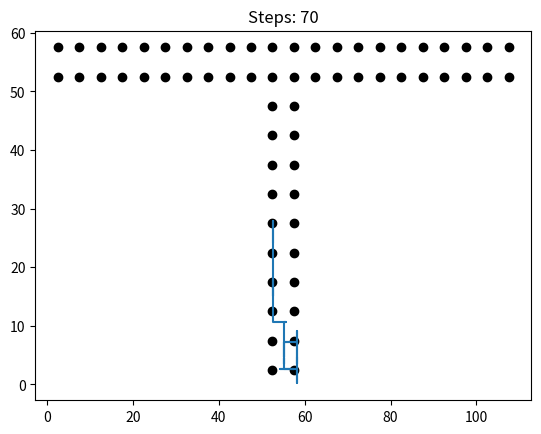
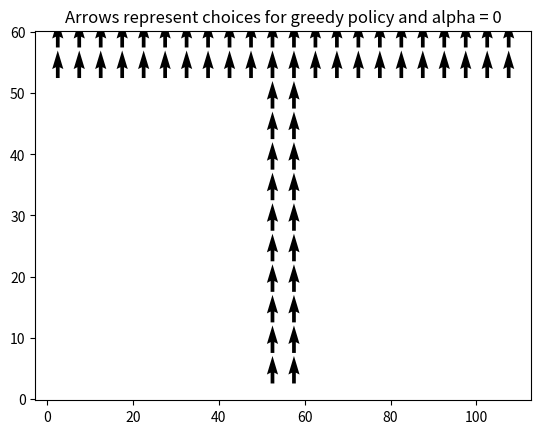

These figures' Python source, in order:
import numpy as np
import matplotlib.pyplot as plt
from scipy.linalg import pinv

def gen_place_centers():
    """
    - generates center points for a T-maze of the following form:
        - 50 cm long and 10 cm wide vertical arm with
          two horizontal arms of the same shape, all connected by 10cm x 10 cm
          junction: (1 '=' : 10cm x 10 cm block)
          ===== = =====
                =
                =
                =
                =
                =
    - the origin is defined as the bottom left corner outside of the maze
    - most upper left center in the maze is then at x = 2.5, y = 60-2.5 = 57.5
    - spacing is equidistant with distance 5 cm
    """
    # x coordinates of horizontal arms
    horArmsX = np.arange(2.5,110,step=5)
    # x coordinates of vertical arm
    verArmX = np.repeat([52.5,57.5],10)
    # collect all x coordinates    
    xCoords = np.reshape(np.concatenate((horArmsX,horArmsX,verArmX),axis=0),(64,1))
    
    # y coordinates of rows in horizontal arms
    firstRowY = np.tile([57.5],22)
    secRowY = np.tile([52.5],22)
    # y coordinates of vertical arm
    verArmY = np.tile(np.arange(47.5,0,step=-5),2)
    # collect all y coordinates
    yCoords = np.reshape(np.concatenate((firstRowY,secRowY,verArmY),axis=0),(64,1))
    
    return np.hstack((xCoords,yCoords))
    
#centers = gen_place_centers()
#plt.plot(centers[:,0],centers[:,1],'ok')
#plt.title('Place field centers in the T-maze')

def in_maze(x, y):
    """Returns True if given coordinates are inside of the maze, else False"""
    # vertical arm up to the top
    if x>=50 and x<=60 and y>=0 and y<=60:
        return True
    elif  x>=0 and x<=50 and y>=50 and y<=60:
        return True
    elif  x>=60 and x<=110 and y>=50 and y<=60:
        return True
    else:
        return False


#def newfun(state1, state2):
    


def in_pickup(x, y):
    """Returns True if given coordinates are inside the pickup area"""
    if x>=90 and x<=110 and y>=50 and y<=60:
        return True
    else:
        return False


def in_target(x, y):
    """Returns True if given coordinates are inside the target area"""
    if x>=0 and x<=20 and y>=50 and y<=60:
        return True
    else:
        return False
   
     
def input_layer(centers, state):
    """
    Computes the activity of the neurons in the input layer.
    
    This function copmutes the activity of all neurons in the input 
    layer. Sigma is assumed to be 5. This function does not perform
    a check whether the state is within the maze, this is assumed
    to be the case.
    
    Parameters:
    centers: array-like
             shape: N_neurons x 2 (x and y coordinates)
             The centers of the input neurons
    state:   array-like
             shape: 3 elements
             Containing the following elements: [x, y, alpha]
             
    Returns:
    R:       array-like
             shape: N_neurons x 2 (beta indices)
             An array containing the activity of all neurons,
             with element at position [j,beta] corresponding to 
             activity for the neuron j with population index beta.
    """
    sigma = 5    
    x = state[0]
    y = state[1]
    alpha = state[2]
    R = np.zeros((centers.shape[0],2))
    if alpha == 0:
        R[:,0] = np.exp(- ((centers[:,0] - x)**2 + (centers[:,1] - y)**2)
                        / (2 * sigma**2))
        R[:,1] = 0
    elif alpha == 1:
        R[:,0] = 0 
        R[:,1] = np.exp(- ((centers[:,0] - x)**2 + (centers[:,1] - y)**2)
                        / (2 * sigma**2))
    else:
        raise(Exception("input_layer function was called with alpha that " \
                         "is not 0 or 1"))
    return R


def output_layer(R, W):
    """
    Computes the activity of the neurons in the output layer.
    
    This function computes the activity of the neurons in the output 
    layer.
    
    Parameters:
    R:       array-like
             shape: N_input_neurons x 2 (beta indices)
             The activity of the neurons in the input layer.
    W:       array-like
             shape: N_output_neurons x N_input_neurons x beta_indices
             Connectivity matrix, follows format [input_neuron,
             output_neuron, beta] (corresponds to [a,j,beta] from
             the problem sheet)
    
    Returns:
    Q:       array-like
             shape: N_output_neurons
             The activity of the nreurons in the output layer.
    dirs:    array-like
             shape: N_output_neurons
             The directions that the output neurons correspond to.
             Unit is radians.
    """
    N_a = W.shape[0]
    
    # Compute Q
    # The following admittedly looks cryptic, but I tested it and it works    
    sum_over_outputs = np.sum(W[:,:,:] * R[np.newaxis,:,:], axis=1)
    Q = np.sum(sum_over_outputs, axis=1)
    
    # Compute directions
    dirs = 2*np.pi*np.arange(1,N_a+1) / N_a    
    return Q, dirs


def choose_action(Q, directions, epsilon, mean=3, sd=1.5):
    """
    Choose an action.
    
    Function returns an action that the mouse takes. The action
    is the x and y value of the movement that the rat will perform.
    
    Parameters:
    Q:       array-like
             shape: N_output_neurons
             The activity of the nreurons in the output layer.
    dirs:    array-like
             shape: N_output_neurons
             The directions that the output neurons correspond to.
             Unit is radians.
    epsilon: float
             The epsilon value determines how many times (relatively)
             the mouse chooses an exploratory action instead of the
             reward maximizing action.
             
    Returns:
    a:       int
             the action as index of Q values
    step:    [int, int]
             The step [x value, y value] that the mouse will take.
    """

    # determine stepsize
    if sd == 0:
        stepsize = mean
    else:
        stepsize = np.random.normal(loc=mean, scale=sd)
    
    # choose action
    if np.random.uniform() < epsilon:
        # take exploratory action
        a = np.random.randint(Q.shape[0])
        angle = directions[a]
    else:
        # take exploitative action
        a = np.argmax(Q)
        angle = directions[a]
    
    step = stepsize * np.array([np.cos(angle), np.sin(angle)])
    
    return a, step


def get_reward(state):
    """ Compute reward for given state."""    
    
    x = state[0]
    y = state[1]
    alpha = state[2]
    
    if in_target(x, y) and alpha == 1:
        return 20
    elif not in_maze(x, y):
        return -1
    else:
        return 0


def update_state(state, step):
    """
    Does action step.

    Does action step and returns new state. Also checks whether
    a reward is received. In this exercise, if a reward is 
    received, this means that a terminal state has been reached.
    
    Parameters:
    state:     array-like
               shape: 3 elements
               Containing the following elements: [x, y, alpha]
    step:      [int, int]
               The step [x value, y value] that the mouse will take.  
               shape: 3 elements
               Containing the following elements: [x, y, alpha]    
               
    Returns:
    new_state: array-like
               shape: 3 elements
               Containing the following elements: [x, y, alpha]
    reward:    int
               reward that was received for performing last step.
    """
    alpha = state[2]    
    # calculate new position    
    x = state[0] + step[0]
    y = state[1] + step[1]
    new_state = [x, y, alpha]
    
    # update alpha if necessary
    if alpha == 0:
        if in_pickup(x, y):
            new_state[2] = 1
    
    # check if final goal is reached
    if alpha == 1 and in_target(x, y):
        return new_state, 20
    
    # check if the rat ran into a wall
    if not in_maze(x, y):
        return new_state, -1
    else:
        # if the rat didn't run into a wall and nothing else happened
        # return 0 reward
        return new_state, 0

    
def update_weights_eligibility(eligibility_history,
                               W, eta=.01, gamma=.95, lambda_=.70):
    """
    Update weights according to SARSA(Lambda).
    
    Update the weights of the neuron from input layer to output layer
    according to the SARSA(Lambda) rule.
    
    Parameters:
    eligibility_history: list of lists
                The "higher" dimension holds the history of the chosen
                actions and states, and every list of the list holds 
                the five parameters [R_t, Q_t, action_t, reward, Q_t1]
                (see the "normal" update_weights function).
    W:          array-like
                shape: N_output_neurons x N_input_neurons x beta_indices
                Connectivity matrix, follows format [input_neuron,
                output_neuron, beta] (corresponds to [a,j,beta] from
                the problem sheet)
    eta:        float, optional
                Learning rate
    gamma:      float, optional
                Discount factor
    lambda_:    float, optional
                memory discount
    """    
    elig_len = len(eligibility_history)
    gammalambda_ = gamma * lambda_ # just to save the computation..

    for t in np.arange(elig_len-1,-1,-1):       
        e = gammalambda_**(elig_len - t - 1)
        if e < .01:
            break
        eligibility_history_list = eligibility_history[t]
        R_t = eligibility_history_list[0]
        Q_t = eligibility_history_list[1]
        action_t = eligibility_history_list[2]
        reward = eligibility_history_list[3]
        Q_t1 = eligibility_history_list[4]
        
        delta_Q = eta * (reward + gamma*Q_t1 - Q_t) * e
        delta_W = delta_Q * pinv(R_t).T
        W[action_t,:,:] = W[action_t,:,:] + delta_W
    
    # trim eligibility history to those values that are actually
    # processed (which corresponds to deleting the oldest element)
    if t > 0:
        del eligibility_history[0]
        
    return W, eligibility_history
    
    

N_a = 4
centers = gen_place_centers()
W = np.random.normal(size=(N_a, centers.shape[0], 2))
W = np.zeros((N_a, centers.shape[0], 2))
epsilon = 1
break_after_steps = 70


for episode in np.arange(500):

    # initialize s    
    state_t = [55,0,0]
    eligibility_history = []
    # initialize variables
    non_terminal = True
    steps_needed = 0
    states = [state_t]    

    # choose a from s using policy
    R_t = input_layer(centers, state_t)
    Q_t, directions = output_layer(R_t, W)
    a_t, step_t = choose_action(Q_t, directions, epsilon)

    # repeat (steps of the episode)
    while non_terminal:

        if steps_needed >= break_after_steps:
            # if more than break_after_steps steps were needed, break (because the mouse
            # most likely got stuck)
            print("needed more than break_after_steps steps")
            break
        
        steps_needed += 1
        state_t1, r = update_state(state_t, step_t)

        if r == 20:
            # if the labyrinth was successfully completed, set flag to end loop
            non_terminal = False

        # choose a_t1 from state_t1 using policy
        R_t1 = input_layer(centers, state_t1)
        Q_t1, directions = output_layer(R_t1, W)
        a_t1, step_t1 = choose_action(Q_t1, directions, epsilon)

        if r == 0:
            states.append(state_t1)
            eligibility_history.append([R_t, Q_t[a_t], a_t, r, Q_t1[a_t1]])
        elif r == -1 or r == 20:
            # if the reward was -1, the mouse crashed into the wall. In this
            # case, Q_t1 is zero. Also, do not append the state to the history
            # of states (needed for plotting later)
            eligibility_history.append([R_t, Q_t[a_t], a_t, r, 0])

        # it seems weird that update_weight_eligibility returns the eligibility
        # history (although it gets it as an argument), but that is because
        # the eligibility history is "trimmed" to a useful length (see docstring
        # of the function)
        W, eligibility_history = update_weights_eligibility(eligibility_history, W)

        if r == -1:
            # if the animal broke through the wall, set it back
            # to where it was
            state_t1 = state_t
            # choose a new step
            R_t1 = input_layer(centers, state_t1)
            Q_t1, directions = output_layer(R_t1, W)
            a_t1, step_t1 = choose_action(Q_t1, directions, epsilon)
            
        # set a_t1, step_t1, Q_t1, R_t1 to currenct values
        state_t = state_t1
        step_t = step_t1
        Q_t = Q_t1
        a_t = a_t1
        R_t = R_t1
            
    if r == 20 or steps_needed >= break_after_steps:
        print("steps needed: " + str(steps_needed))
        states = np.array(states[-32:])
        plt.figure()
        plt.plot(centers[:,0],centers[:,1],'ok')
        plt.plot(states[:,0], states[:,1])
        plt.title("Steps: " +str(steps_needed))
        if steps_needed > break_after_steps:
            break
    
    if steps_needed < 500:
        # if there was an episode where just 60 steps were needed, stop
        break
    
    epsilon = 1.4**(-episode-1) + .1





# vector field
arrowvec = np.zeros(centers.shape)
for idx, coordinate in enumerate(centers):
    alpha = 0
    state = np.array([coordinate[0], coordinate[1], alpha])
    R = input_layer(centers, state)
    Q, direction = output_layer(R, W)
    _, arrowvec[idx,:] = choose_action(Q, directions, 0, mean=.6, sd=0)
plt.figure()
plt.quiver(centers[:,0], centers[:,1], arrowvec[:,0], arrowvec[:,1])
plt.title("Arrows represent choices for greedy policy and alpha = 0")










